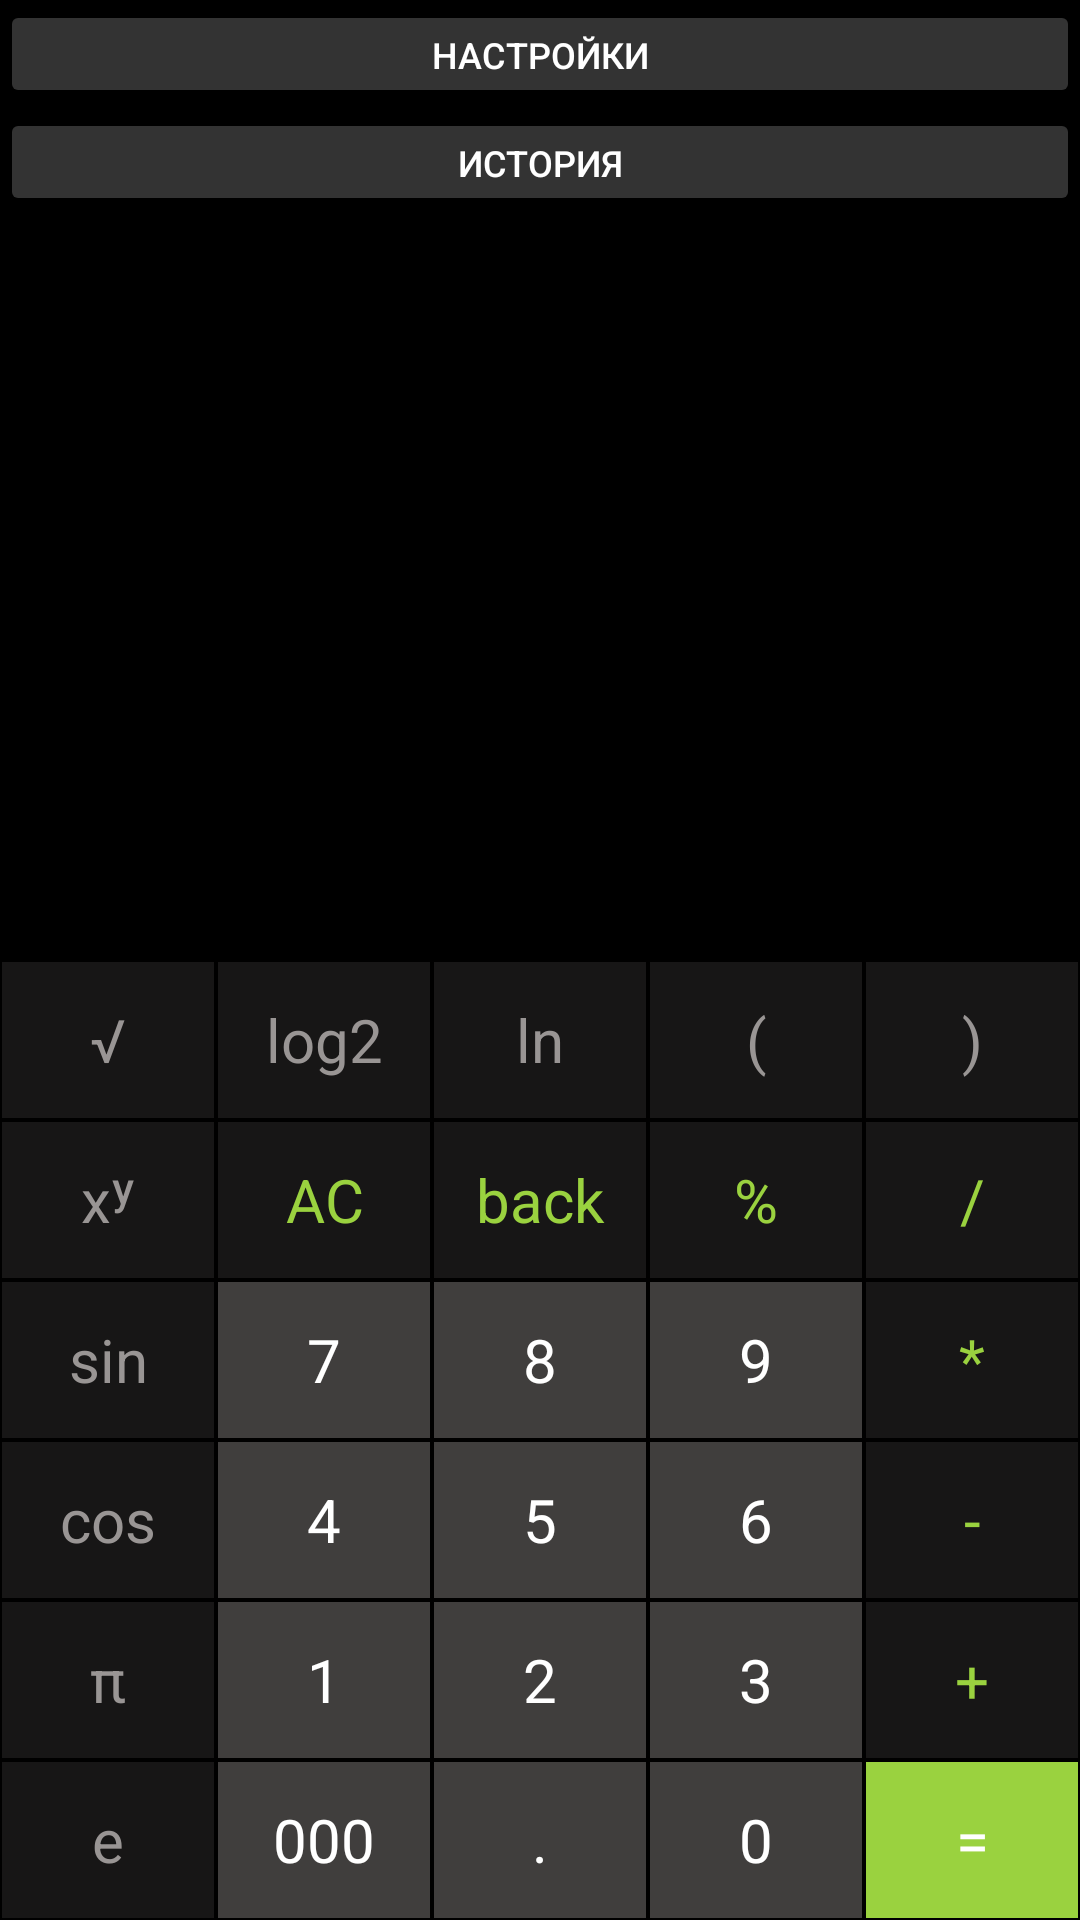

Here is an Android app screen rendered from its layout file. Give the layout XML and the strings, colors and styles it references.
<!-- AndroidManifest.xml: application theme Theme.AppCompat.DayNight.DarkActionBar -->
<!-- res/layout/activity_main.xml -->
<?xml version="1.0" encoding="utf-8"?>
<LinearLayout
    xmlns:android="http://schemas.android.com/apk/res/android"
    xmlns:app="http://schemas.android.com/apk/res-auto"
    xmlns:tools="http://schemas.android.com/tools"
    android:layout_width="match_parent"
    android:layout_height="match_parent"
    tools:context=".MainActivity"
    android:orientation="vertical"
    android:background="@color/black"
    android:fitsSystemWindows="true">

    <LinearLayout
        android:layout_width="match_parent"
        android:layout_height="0dp"
        android:layout_weight="1"
        android:orientation="vertical">

        <Button
            android:id="@+id/b_about"
            android:layout_width="match_parent"
            android:layout_height="36dp"
            android:backgroundTint="#333333"
            android:text="настройки"
            android:textColor="@color/white"
            android:textSize="12sp" />

        <Button
            android:id="@+id/b_history"
            android:layout_width="match_parent"
            android:layout_height="36dp"
            android:backgroundTint="#333333"
            android:text="История"
            android:textColor="@color/white"
            android:textSize="12sp" />

        <HorizontalScrollView
            android:id="@+id/scrollViewOperation"
            android:layout_width="match_parent"
            android:layout_height="0dp"
            android:layout_weight="1"
            android:fillViewport="true"
            android:scrollbars="none">


            <TextView
                android:id="@+id/operation"
                android:layout_width="wrap_content"
                android:layout_height="match_parent"
                android:textColor="@color/white"
                android:gravity="end|center_vertical"
                android:textSize="50sp"
                android:text=""
                android:singleLine="true" />

        </HorizontalScrollView>

        <TextView
            android:id="@+id/result"
            android:layout_width="match_parent"
            android:layout_height="0dp"
            android:layout_weight="1"
            android:textColor="@color/white"
            android:gravity="end"
            android:textSize="30sp"
            android:ellipsize="start"
            android:text=""
            android:singleLine="true" />
    </LinearLayout>

    
    <LinearLayout
        android:layout_width="match_parent"
        android:layout_height="0dp"
        android:layout_weight="1"
        android:orientation="vertical">

        
        <LinearLayout
            android:orientation="horizontal"
            android:layout_weight="1"
            android:layout_width="match_parent"
            android:layout_height="0dp">
            <TextView
                style="@style/Operations_Sci"
                android:text="√"
                android:id="@+id/b_sqrt" />
            <TextView
                style="@style/Operations_Sci"
                android:text="log2"
                android:id="@+id/b_log2" />
            <TextView
                style="@style/Operations_Sci"
                android:text="ln"
                android:id="@+id/b_ln" />
            <TextView
                style="@style/Operations_Sci"
                android:text="("
                android:id="@+id/b_leftb" />
            <TextView
                style="@style/Operations_Sci"
                android:text=")"
                android:id="@+id/b_rightb" />
        </LinearLayout>

        
        <LinearLayout
            android:orientation="horizontal"
            android:layout_weight="1"
            android:layout_width="match_parent"
            android:layout_height="0dp">
            <TextView
                style="@style/Operations_Sci"
                android:text="xʸ"
                android:id="@+id/b_pow" />
            <TextView
                style="@style/Operations"
                android:text="AC"
                android:id="@+id/b_AC" />
            <TextView
                style="@style/Operations"
                android:text="back"
                android:id="@+id/b_back" />
            <TextView
                style="@style/Operations"
                android:text="%"
                android:id="@+id/b_percent" />
            <TextView
                style="@style/Operations"
                android:text="/"
                android:id="@+id/b_div" />
        </LinearLayout>

        
        <LinearLayout
            android:orientation="horizontal"
            android:layout_weight="1"
            android:layout_width="match_parent"
            android:layout_height="0dp">
            <TextView
                style="@style/Operations_Sci"
                android:text="sin"
                android:id="@+id/b_sin" />
            <TextView
                style="@style/Numbers"
                android:text="7"
                android:id="@+id/b_7" />
            <TextView
                style="@style/Numbers"
                android:text="8"
                android:id="@+id/b_8" />
            <TextView
                style="@style/Numbers"
                android:text="9"
                android:id="@+id/b_9" />
            <TextView
                style="@style/Operations"
                android:text="*"
                android:id="@+id/b_mul" />
        </LinearLayout>

        
        <LinearLayout
            android:orientation="horizontal"
            android:layout_weight="1"
            android:layout_width="match_parent"
            android:layout_height="0dp">
            <TextView
                style="@style/Operations_Sci"
                android:text="cos"
                android:id="@+id/b_cos" />
            <TextView
                style="@style/Numbers"
                android:text="4"
                android:id="@+id/b_4" />
            <TextView
                style="@style/Numbers"
                android:text="5"
                android:id="@+id/b_5" />
            <TextView
                style="@style/Numbers"
                android:text="6"
                android:id="@+id/b_6" />
            <TextView
                style="@style/Operations"
                android:text="-"
                android:id="@+id/b_sub" />
        </LinearLayout>

        
        <LinearLayout
            android:orientation="horizontal"
            android:layout_weight="1"
            android:layout_width="match_parent"
            android:layout_height="0dp">
            <TextView
                style="@style/Operations_Sci"
                android:text="π"
                android:id="@+id/b_pi" />
            <TextView
                style="@style/Numbers"
                android:text="1"
                android:id="@+id/b_1" />
            <TextView
                style="@style/Numbers"
                android:text="2"
                android:id="@+id/b_2" />
            <TextView
                style="@style/Numbers"
                android:text="3"
                android:id="@+id/b_3" />
            <TextView
                style="@style/Operations"
                android:text="+"
                android:id="@+id/b_add" />
        </LinearLayout>

        
        <LinearLayout
            android:orientation="horizontal"
            android:layout_weight="1"
            android:layout_width="match_parent"
            android:layout_height="0dp">
            <TextView
                style="@style/Operations_Sci"
                android:text="e"
                android:id="@+id/b_e" />
            <TextView
                style="@style/Numbers"
                android:text="000"
                android:id="@+id/b_triple_zero" />
            <TextView
                style="@style/Numbers"
                android:text="."
                android:id="@+id/b_dot" />
            <TextView
                style="@style/Numbers"
                android:text="0"
                android:id="@+id/b_0" />
            <TextView
                style="@style/Operations_Sci"
                android:background="@color/color_equal"
                android:textColor="@color/white"
                android:text="="
                android:id="@+id/b_equal" />
        </LinearLayout>

    </LinearLayout>

</LinearLayout>
<!-- resources referenced by this layout -->
<resources>
  <color name="black">#FF000000</color>
  <color name="color_equal">#9ad23f</color>
  <color name="white">#FFFFFFFF</color>
  <style name="Numbers">
      <item name="android:layout_width">0dp</item>
      <item name="android:layout_height">match_parent</item>
      <item name="android:layout_weight">1</item>
      <item name="android:background">#403e3d</item>
      <item name="android:textSize">20sp</item>
      <item name="android:textColor">#ffffff</item>
      <item name="android:gravity">center</item>
      <item name="android:layout_margin">0.5dp</item>
      </style>
  <style name="Operations">
          <item name="android:layout_width">0dp</item>
          <item name="android:layout_height">match_parent</item>
          <item name="android:layout_weight">1</item>
          <item name="android:background">#171616</item>
          <item name="android:textSize">20sp</item>
          <item name="android:textColor">#9ad23f</item>
          <item name="android:gravity">center</item>
          <item name="android:layout_margin">0.5dp</item>
      </style>
  <style name="Operations_Sci">
      <item name="android:layout_width">0dp</item>
      <item name="android:layout_height">match_parent</item>
      <item name="android:layout_weight">1</item>
      <item name="android:background">#171616</item>
      <item name="android:textSize">20sp</item>
      <item name="android:textColor">#999594</item>
      <item name="android:gravity">center</item>
      <item name="android:layout_margin">0.5dp</item>
      </style>
</resources>
